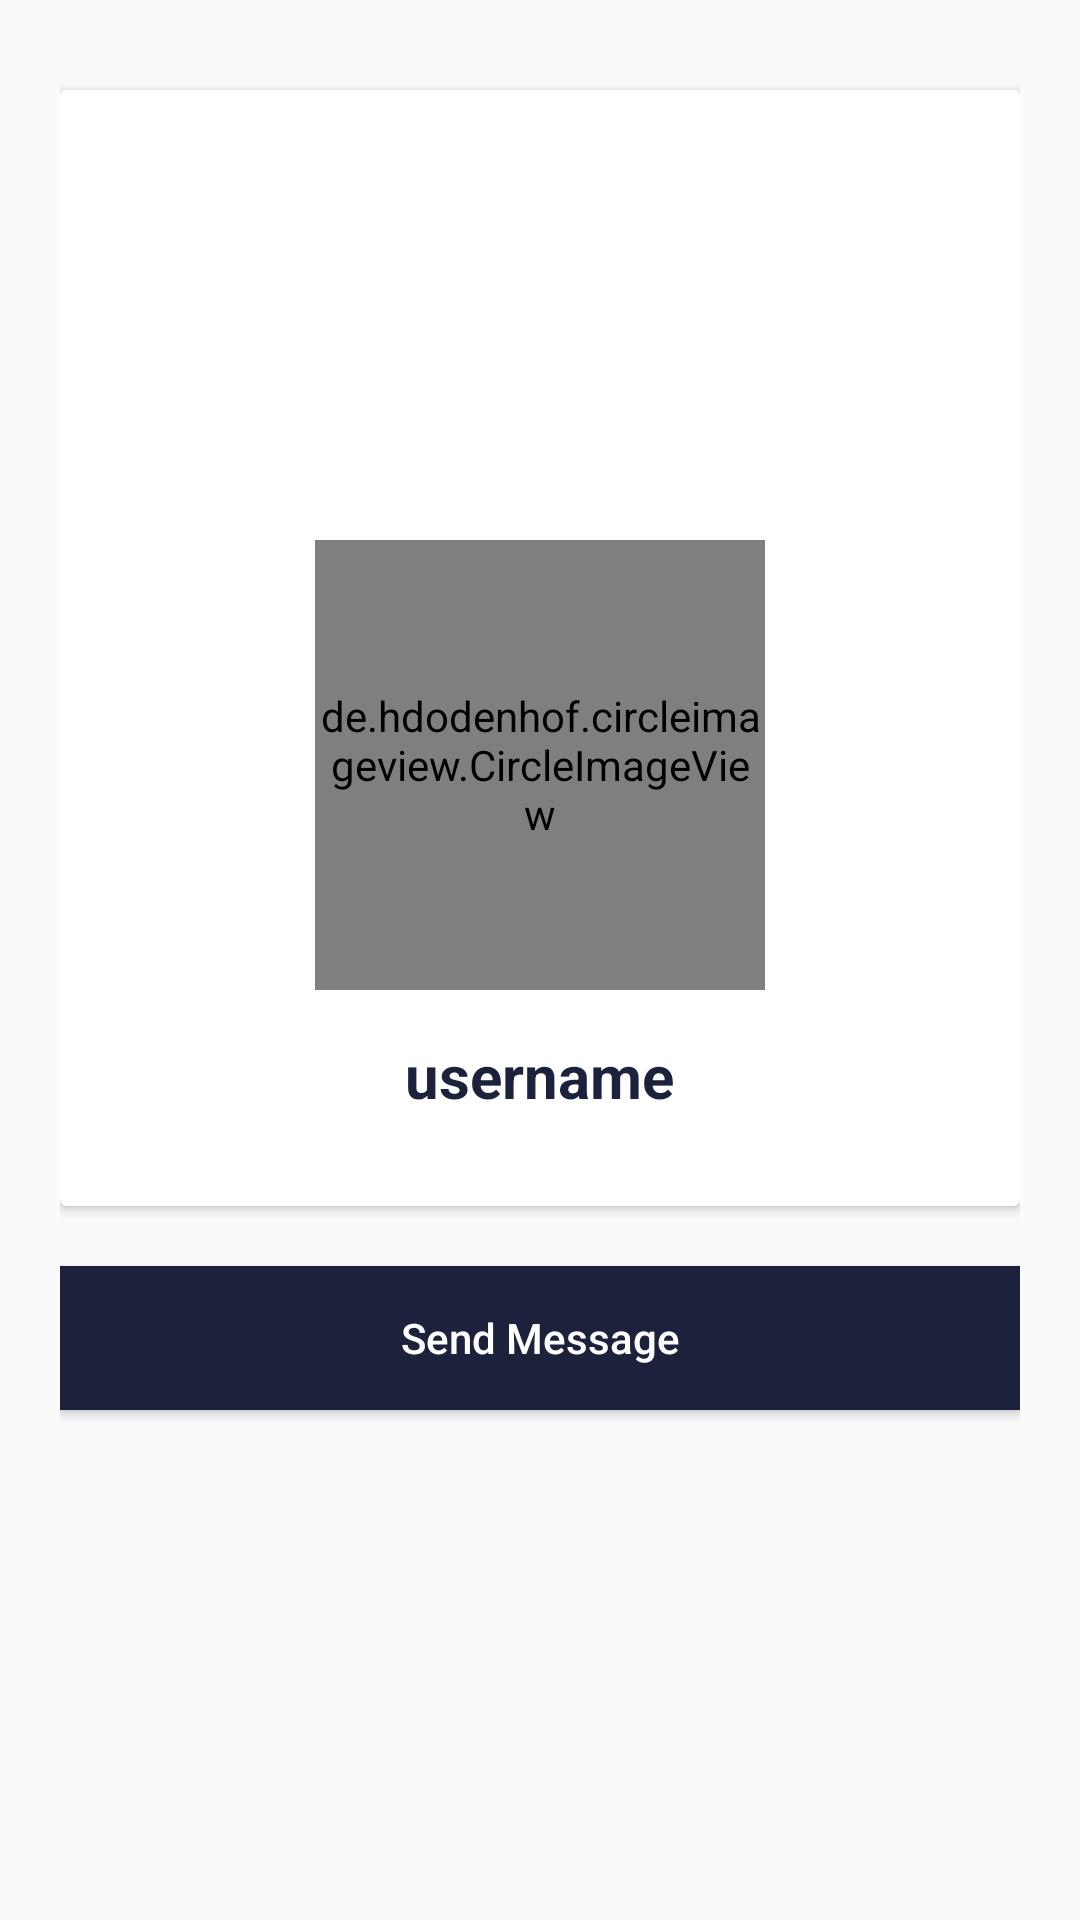

The Android layout XML behind this screen, and the referenced resources:
<!-- AndroidManifest.xml: application theme AppTheme -->
<!-- res/layout/activity_visit_user_profile.xml -->
<?xml version="1.0" encoding="utf-8"?>
<RelativeLayout
    xmlns:android="http://schemas.android.com/apk/res/android"
    xmlns:app="http://schemas.android.com/apk/res-auto"
    xmlns:tools="http://schemas.android.com/tools"
    android:layout_width="match_parent"
    android:layout_height="match_parent"
    android:padding="20dp"
    tools:context=".VisitUserProfileActivity">

    <androidx.cardview.widget.CardView
        android:id="@+id/cv1"
        android:layout_width="match_parent"
        android:layout_height="wrap_content"
        android:layout_marginTop="10dp">

        <RelativeLayout
            android:layout_width="match_parent"
            android:layout_height="wrap_content"
            android:padding="10dp">

            <ImageView
                android:id="@+id/cover_display"
                android:layout_width="match_parent"
                android:layout_height="200dp"
                android:src="@drawable/cover"
                android:scaleType="centerCrop">
            </ImageView>

            <de.hdodenhof.circleimageview.CircleImageView
                android:id="@+id/profile_display"
                android:layout_width="150dp"
                android:layout_height="150dp"
                android:layout_centerHorizontal="true"
                android:layout_marginTop="140dp"
                android:scaleType="centerCrop"
                android:src="@drawable/profile">
            </de.hdodenhof.circleimageview.CircleImageView>

            <TextView
                android:id="@+id/username_display"
                android:layout_width="wrap_content"
                android:layout_height="wrap_content"
                android:text="username"
                android:layout_below="@+id/profile_display"
                android:layout_centerHorizontal="true"
                android:layout_marginTop="15dp"
                android:textColor="@color/colorPrimaryDark"
                android:textStyle="bold"
                android:textSize="20sp"
                android:layout_marginBottom="20dp">
            </TextView>

        </RelativeLayout>

    </androidx.cardview.widget.CardView>













































    <Button
        android:id="@+id/send_msg_btn"
        android:layout_width="match_parent"
        android:layout_height="wrap_content"
        android:layout_marginTop="20dp"
        android:layout_below="@+id/cv1"
        android:background="@color/colorProfile"
        android:textColor="@android:color/white"
        android:textAllCaps="false"
        android:text="Send Message">
    </Button>

</RelativeLayout>
<!-- resources referenced by this layout -->
<resources>
  <color name="colorPrimaryDark">#1C223C</color>
  <color name="colorProfile">#1C223C</color>
  <style name="AppTheme" parent="Theme.AppCompat.Light.NoActionBar">
          <item name="colorPrimary">@color/colorPrimary</item>
          <item name="colorPrimaryDark">@color/colorPrimaryDark</item>
          <item name="colorAccent">@color/colorAccent</item>
      </style>
  <color name="colorPrimary">#FFFFFF</color>
  <color name="colorAccent">#1C223C</color>
</resources>
